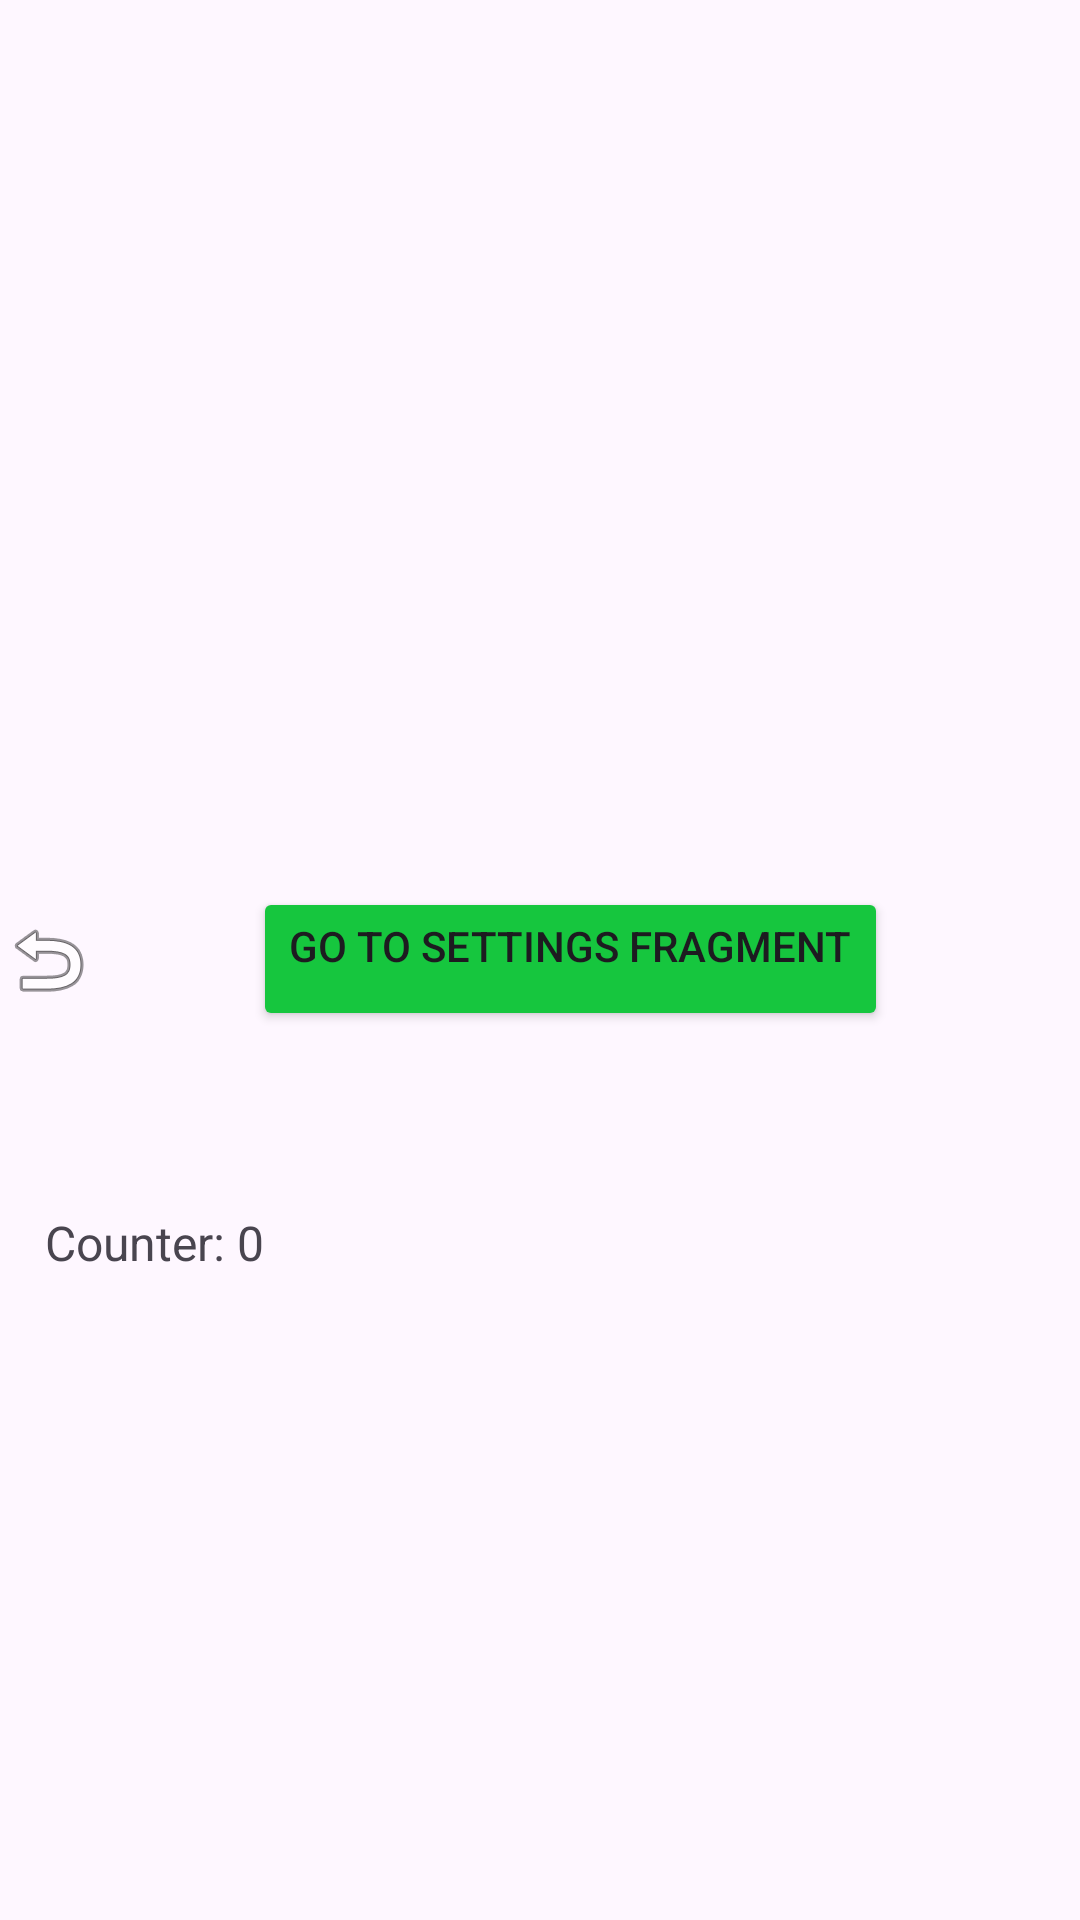

Write the Android layout XML for this screen, with the resource values it uses.
<!-- AndroidManifest.xml: application theme Theme.AndroidDeveloper -->
<!-- res/layout/fragment_details.xml -->
<?xml version="1.0" encoding="utf-8"?>
<androidx.constraintlayout.widget.ConstraintLayout xmlns:android="http://schemas.android.com/apk/res/android"
    xmlns:app="http://schemas.android.com/apk/res-auto"
    xmlns:tools="http://schemas.android.com/tools"
    android:layout_width="match_parent"
    android:layout_height="match_parent">

    <Button
        android:id="@+id/buttonDetails"
        android:layout_width="wrap_content"
        android:layout_height="wrap_content"
        android:layout_marginVertical="200dp"
        android:backgroundTint="#16C63E"
        android:gravity="center_horizontal"
        android:text="go to settings fragment"
        app:layout_constraintBottom_toBottomOf="parent"
        app:layout_constraintEnd_toEndOf="parent"
        app:layout_constraintHorizontal_bias="0.451"
        app:layout_constraintStart_toEndOf="@+id/buttonBack"
        app:layout_constraintTop_toTopOf="parent"
        app:layout_constraintVertical_bias="0.499" />

    <TextView
        android:id="@+id/counterText"
        android:layout_width="wrap_content"
        android:layout_height="0dp"
        android:layout_margin="200dp"
        android:layout_marginBottom="200dp"
        android:gravity="center"
        android:padding="15dp"
        android:text="Counter: 0"
        android:textSize="16sp"
        app:layout_constraintBottom_toBottomOf="parent"
        tools:layout_editor_absoluteX="110dp" />

    <ImageButton
        android:id="@+id/buttonBack"
        android:layout_width="wrap_content"
        android:layout_height="match_parent"
        android:layout_marginTop="200dp"
        android:layout_marginVertical="100dp"
        android:background="@android:color/transparent"
        android:contentDescription="Назад"
        android:src="@android:drawable/ic_menu_revert"
        tools:layout_editor_absoluteX="16dp"
        tools:layout_editor_absoluteY="34dp" />


</androidx.constraintlayout.widget.ConstraintLayout>
<!-- resources referenced by this layout -->
<resources>
  <style name="Theme.AndroidDeveloper" parent="Base.Theme.AndroidDeveloper" />
  <style name="Base.Theme.AndroidDeveloper" parent="Theme.Material3.DayNight.NoActionBar">
          
          
      </style>
</resources>
